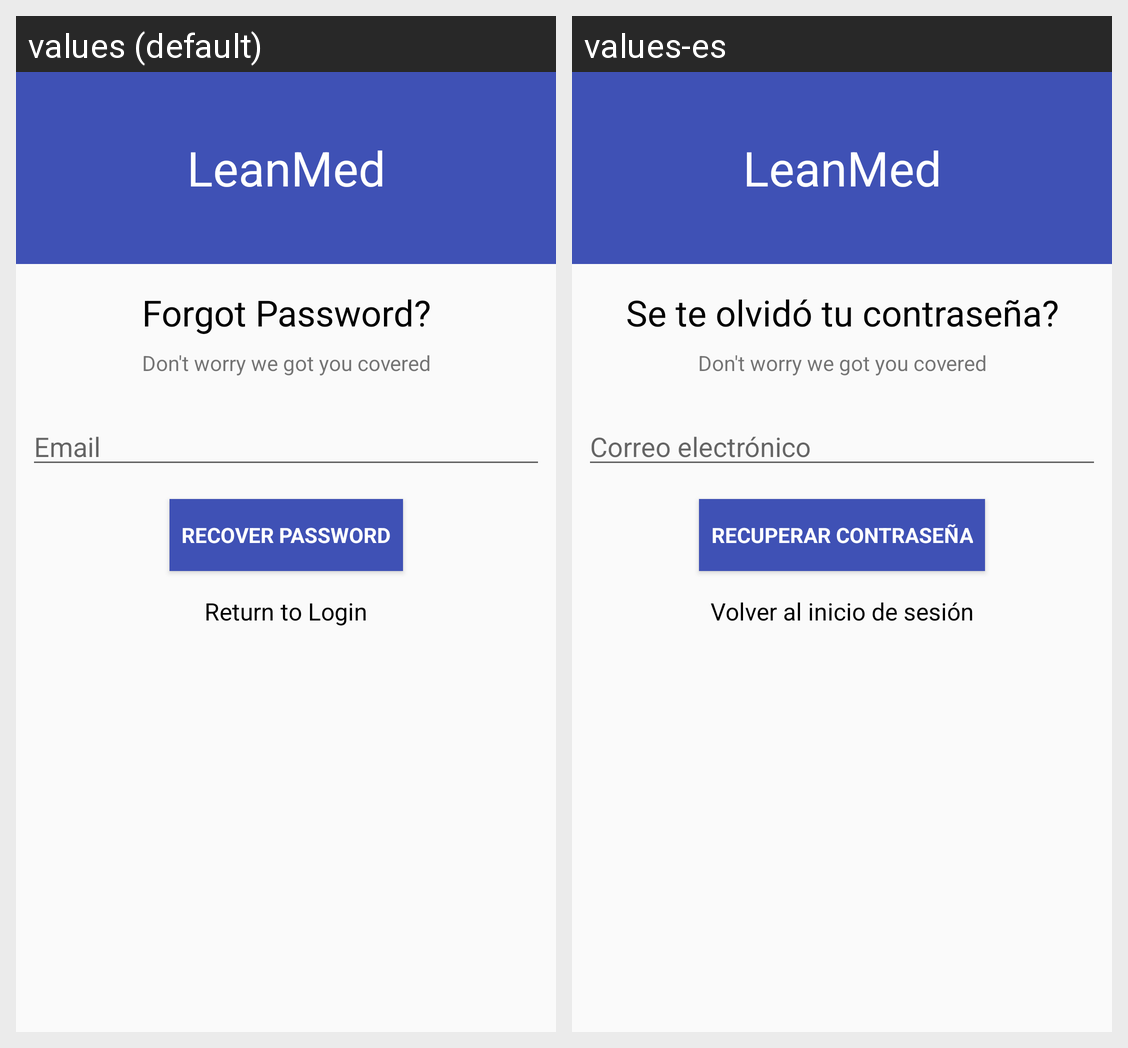

The Android screen above is rendered under two locales of the same app. Produce the string resources it draws, with the default and per-locale values.
Android screen res/layout/activity_forgot.xml rendered under 2 locales, left to right: values (default), values-es. Device: Nexus 5 (rendered at 1080×1920; each locale shown at half size, 540×960, under a caption strip naming it); theme AppTheme.
Strings drawn on this screen, with the default value and each locale's value (text and hints the layout hard-codes, and strings that could not be matched under every locale, appear in the picture but are not listed):

app_title
  values: LeanMed
  values-es: LeanMed

forgot_pass
  values: Forgot Password?
  values-es: Se te olvidó tu contraseña?

prompt_email
  values: Email
  values-es: Correo electrónico

recover_pass
  values: Recover Password
  values-es: Recuperar contraseña

login_return
  values: Return to Login
  values-es: Volver al inicio de sesión
